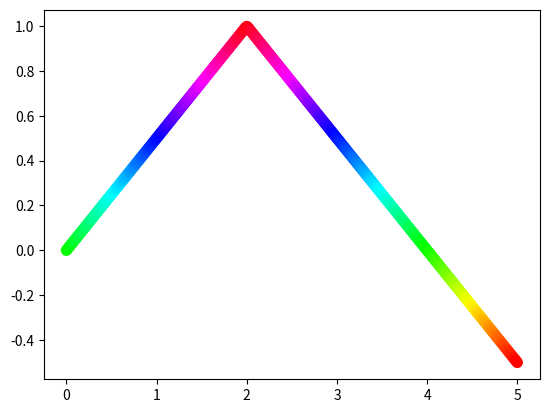

Write Python code to recreate this figure.
# ch1_27.py
import matplotlib.pyplot as plt
import numpy as np

xpt = np.linspace(0, 5, 500)                            # 建立含500个元素的数组
ypt = 1 - 0.5*np.abs(xpt-2)                             # y数组的变化
  
plt.scatter(xpt, ypt, s=50, c=ypt, cmap='hsv')          # 色彩随y轴值变化
plt.show()




